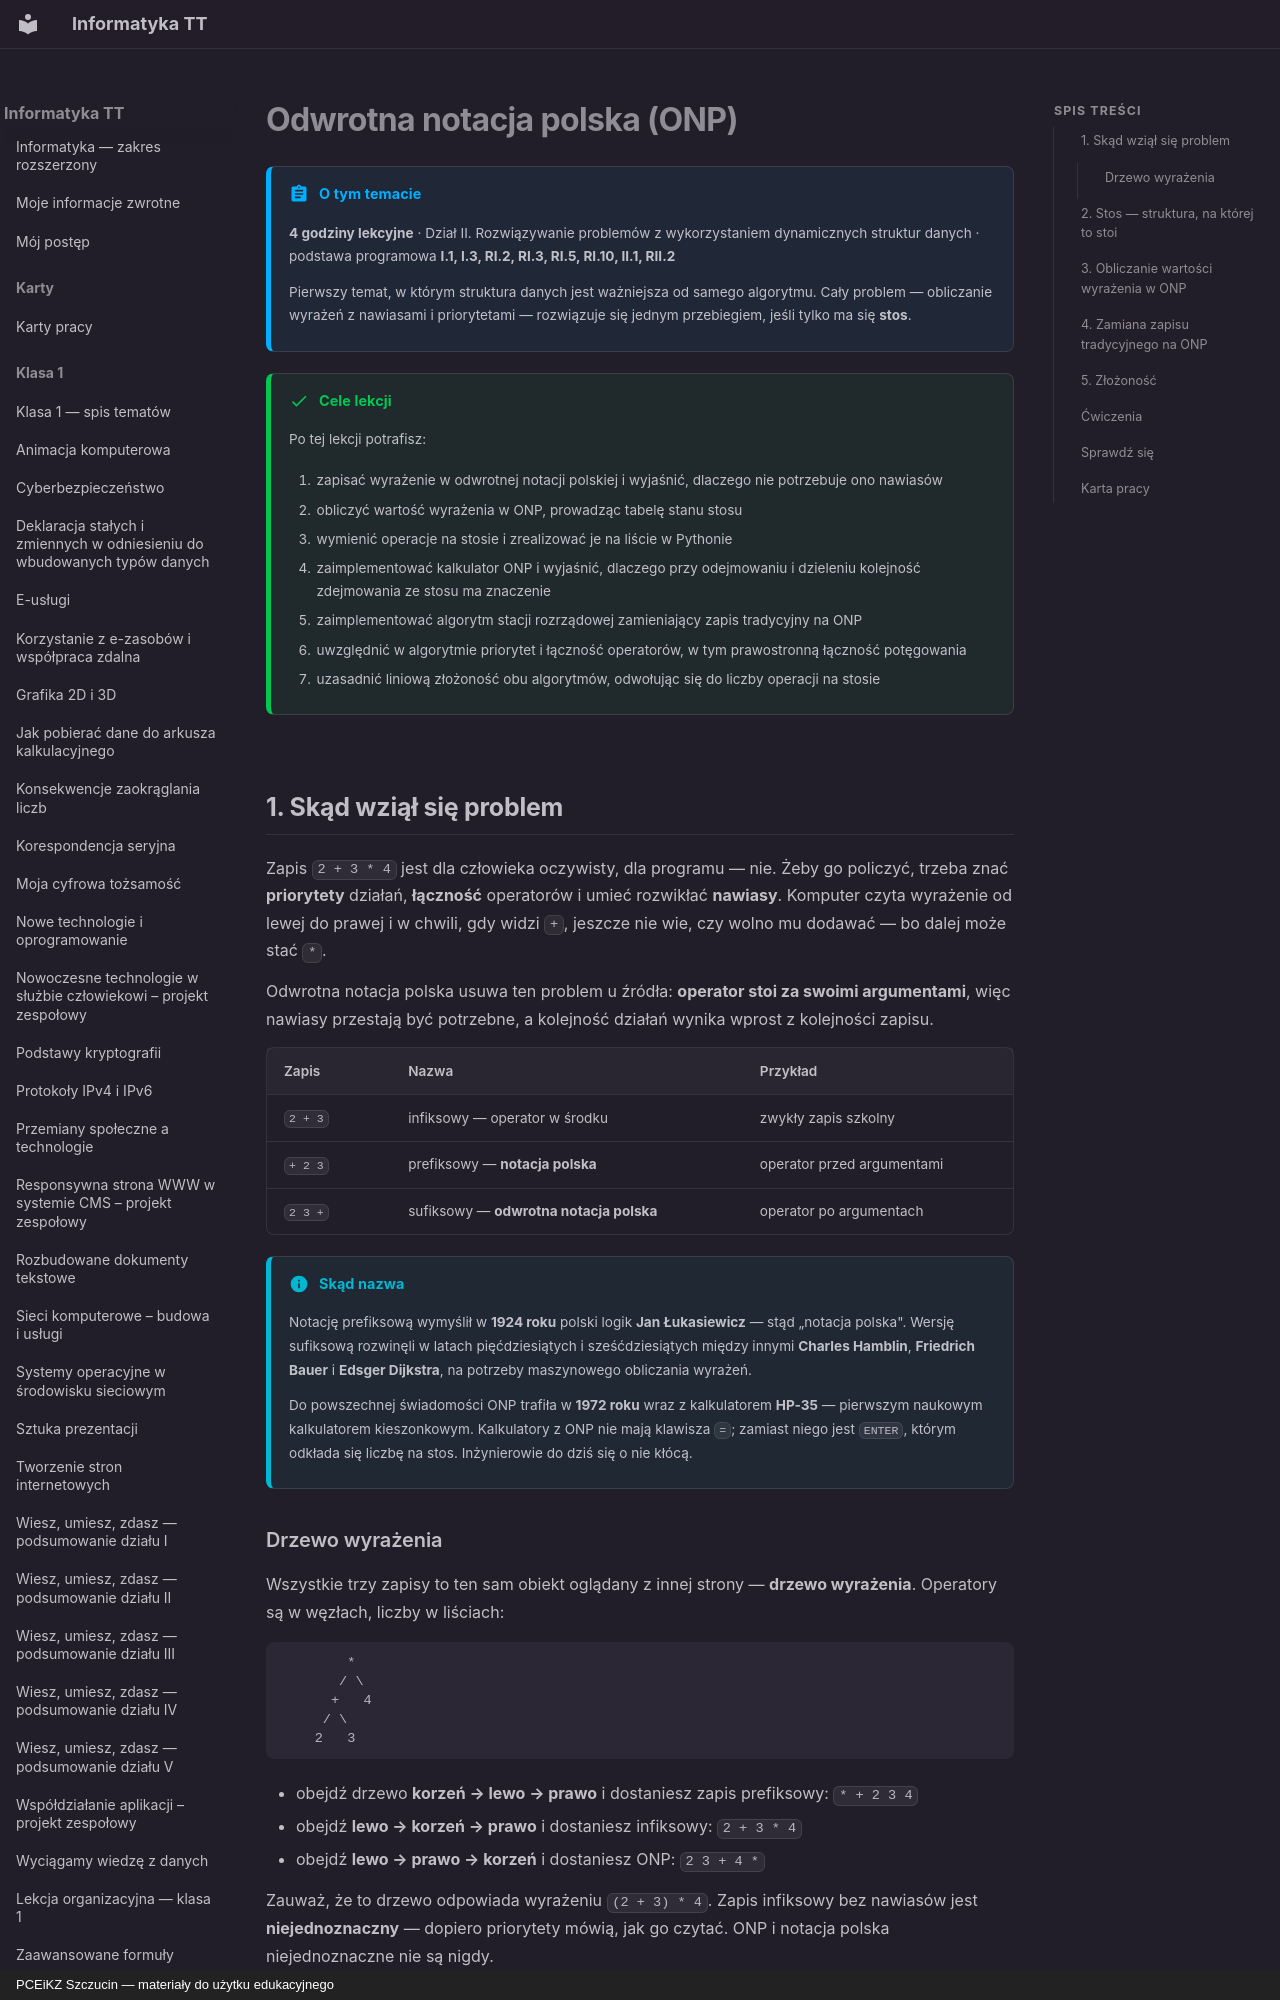

repository: JosiMate/inf-tt · page: klasa-3/onp/index.html · generator: mkdocs · copyright: PCEiKZ Szczucin — materiały do użytku edukacyjnego

# Odwrotna notacja polska (ONP)

!!! abstract "O tym temacie"

    **4 godziny lekcyjne** · Dział II. Rozwiązywanie problemów z wykorzystaniem
    dynamicznych struktur danych · podstawa programowa **I.1, I.3, RI.2, RI.3,
    RI.5, RI.10, II.1, RII.2**

    Pierwszy temat, w którym struktura danych jest ważniejsza od samego
    algorytmu. Cały problem — obliczanie wyrażeń z nawiasami i priorytetami —
    rozwiązuje się jednym przebiegiem, jeśli tylko ma się **stos**.

!!! success "Cele lekcji"

    Po tej lekcji potrafisz:

    1. zapisać wyrażenie w odwrotnej notacji polskiej i wyjaśnić, dlaczego nie potrzebuje ono nawiasów
    2. obliczyć wartość wyrażenia w ONP, prowadząc tabelę stanu stosu
    3. wymienić operacje na stosie i zrealizować je na liście w Pythonie
    4. zaimplementować kalkulator ONP i wyjaśnić, dlaczego przy odejmowaniu i dzieleniu kolejność zdejmowania ze stosu ma znaczenie
    5. zaimplementować algorytm stacji rozrządowej zamieniający zapis tradycyjny na ONP
    6. uwzględnić w algorytmie priorytet i łączność operatorów, w tym prawostronną łączność potęgowania
    7. uzasadnić liniową złożoność obu algorytmów, odwołując się do liczby operacji na stosie

## 1. Skąd wziął się problem

Zapis `2 + 3 * 4` jest dla człowieka oczywisty, dla programu — nie. Żeby go
policzyć, trzeba znać **priorytety** działań, **łączność** operatorów i umieć
rozwikłać **nawiasy**. Komputer czyta wyrażenie od lewej do prawej i w chwili,
gdy widzi `+`, jeszcze nie wie, czy wolno mu dodawać — bo dalej może stać `*`.

Odwrotna notacja polska usuwa ten problem u źródła: **operator stoi za swoimi
argumentami**, więc nawiasy przestają być potrzebne, a kolejność działań wynika
wprost z kolejności zapisu.

| Zapis | Nazwa | Przykład |
| --- | --- | --- |
| `2 + 3` | infiksowy — operator w środku | zwykły zapis szkolny |
| `+ 2 3` | prefiksowy — **notacja polska** | operator przed argumentami |
| `2 3 +` | sufiksowy — **odwrotna notacja polska** | operator po argumentach |

!!! info "Skąd nazwa"

    Notację prefiksową wymyślił w **1924 roku** polski logik **Jan Łukasiewicz** —
    stąd „notacja polska". Wersję sufiksową rozwinęli w latach pięćdziesiątych
    i sześćdziesiątych między innymi **Charles Hamblin**, **Friedrich Bauer**
    i **Edsger Dijkstra**, na potrzeby maszynowego obliczania wyrażeń.

    Do powszechnej świadomości ONP trafiła w **1972 roku** wraz z kalkulatorem
    **HP-35** — pierwszym naukowym kalkulatorem kieszonkowym. Kalkulatory
    z ONP nie mają klawisza `=`; zamiast niego jest `ENTER`, którym odkłada się
    liczbę na stos. Inżynierowie do dziś się o nie kłócą.

### Drzewo wyrażenia

Wszystkie trzy zapisy to ten sam obiekt oglądany z innej strony — **drzewo
wyrażenia**. Operatory są w węzłach, liczby w liściach:

```text
        *
       / \
      +   4
     / \
    2   3
```

- obejdź drzewo **korzeń → lewo → prawo** i dostaniesz zapis prefiksowy: `* + 2 3 4`
- obejdź **lewo → korzeń → prawo** i dostaniesz infiksowy: `2 + 3 * 4`
- obejdź **lewo → prawo → korzeń** i dostaniesz ONP: `2 3 + 4 *`

Zauważ, że to drzewo odpowiada wyrażeniu `(2 + 3) * 4`. Zapis infiksowy bez
nawiasów jest **niejednoznaczny** — dopiero priorytety mówią, jak go czytać.
ONP i notacja polska niejednoznaczne nie są nigdy.
